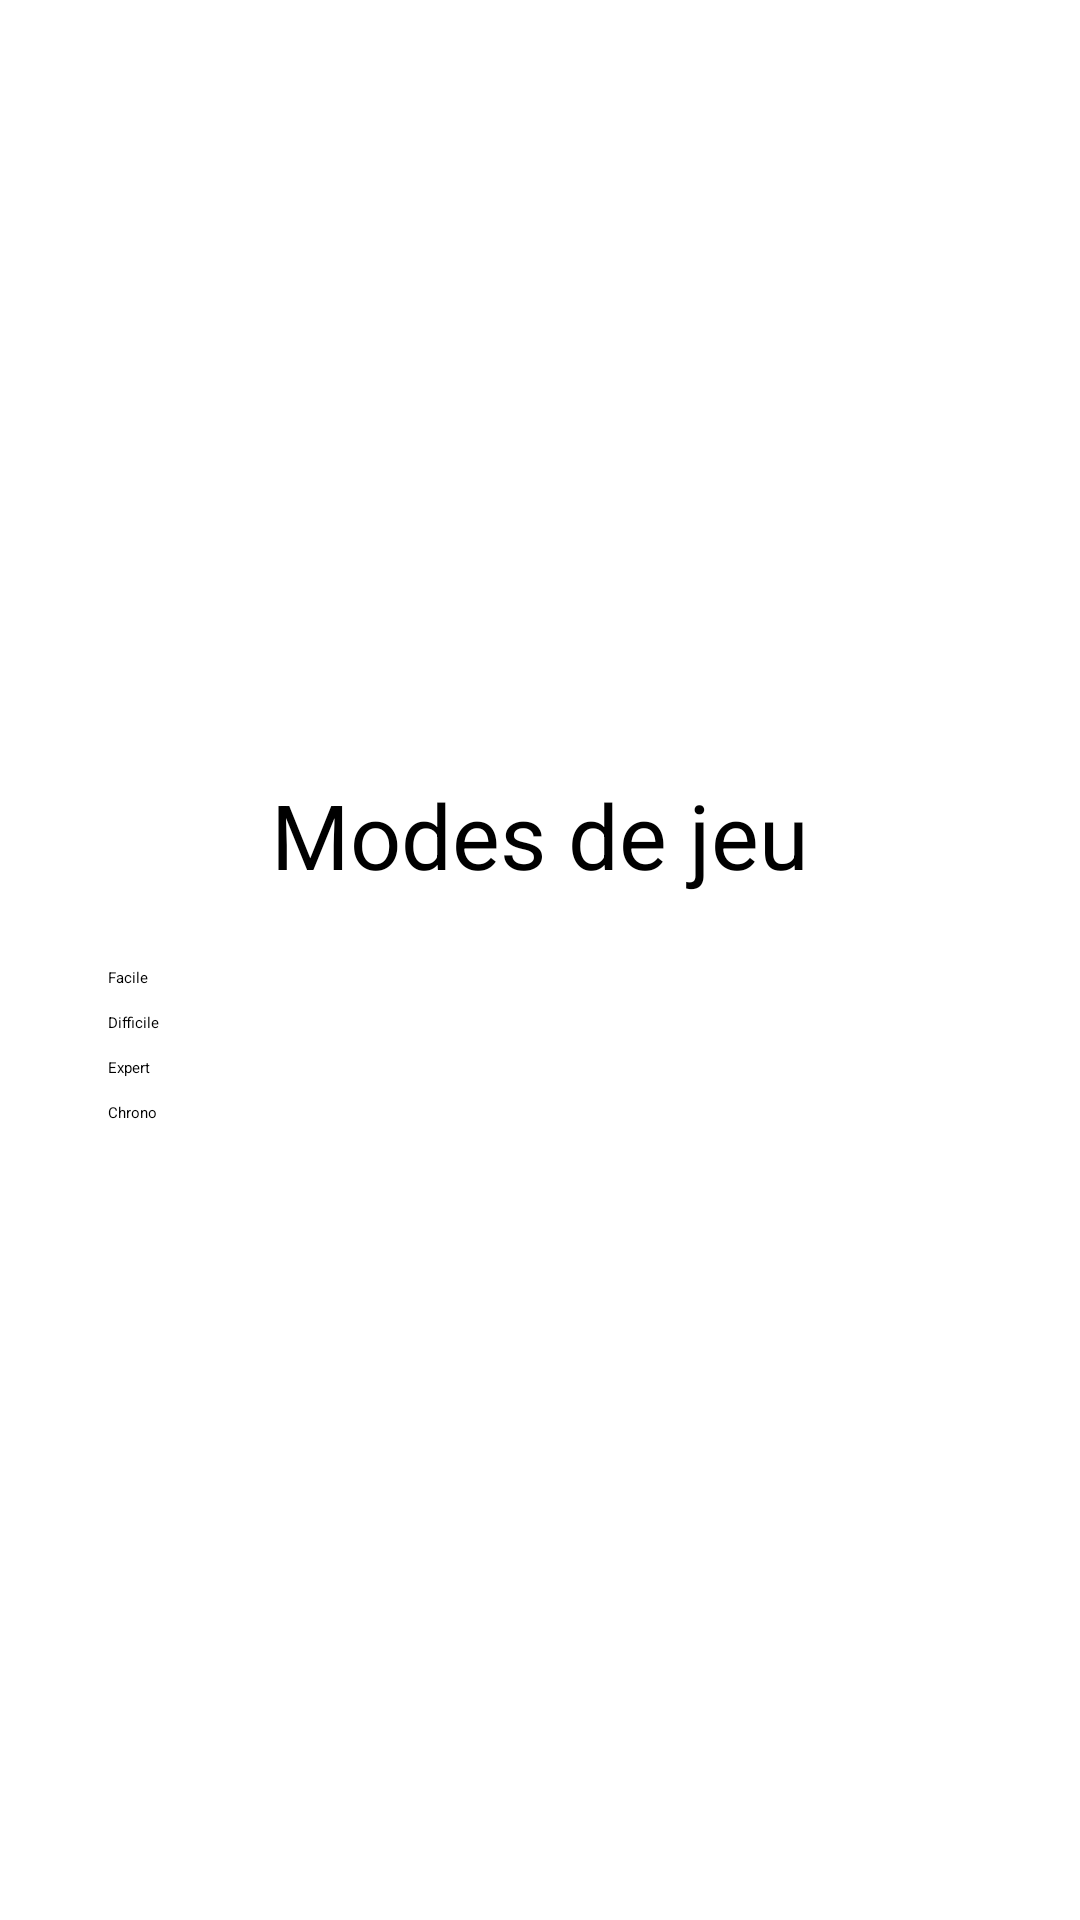

Layout XML and referenced resources for this Android screen:
<!-- AndroidManifest.xml: application theme Theme.Exam -->
<!-- res/layout/activity_level_selection.xml -->
<?xml version="1.0" encoding="utf-8"?>
<androidx.constraintlayout.widget.ConstraintLayout xmlns:android="http://schemas.android.com/apk/res/android"
    xmlns:app="http://schemas.android.com/apk/res-auto"
    xmlns:tools="http://schemas.android.com/tools"
    android:layout_width="match_parent"
    android:layout_height="match_parent"
    tools:context=".LevelSelection">

    
    <androidx.constraintlayout.widget.Guideline
        android:id="@+id/rightGuideline"
        android:layout_width="wrap_content"
        android:layout_height="wrap_content"
        android:orientation="vertical"
        app:layout_constraintGuide_percent="0.90"
        app:layout_constraintStart_toStartOf="parent" />

    
    <androidx.constraintlayout.widget.Guideline
        android:id="@+id/leftGuideline"
        android:layout_width="wrap_content"
        android:layout_height="wrap_content"
        android:orientation="vertical"
        app:layout_constraintEnd_toEndOf="parent"
        app:layout_constraintGuide_percent="0.10" />

    

    

    <TextView
        android:id="@+id/titleTextView"
        android:layout_width="wrap_content"
        android:layout_height="wrap_content"
        android:layout_marginBottom="24dp"
        android:gravity="center"
        android:text="@string/level_selection_text"
        android:textSize="30sp"
        app:layout_constraintBottom_toTopOf="@+id/easyGameModeButton"
        app:layout_constraintEnd_toStartOf="@+id/rightGuideline"
        app:layout_constraintHorizontal_bias="0.5"
        app:layout_constraintStart_toStartOf="@+id/leftGuideline"
        app:layout_constraintTop_toTopOf="parent"
        app:layout_constraintVertical_chainStyle="packed" />

    <Button
        android:id="@+id/easyGameModeButton"
        android:layout_width="0dp"
        android:layout_height="wrap_content"
        android:layout_marginBottom="8dp"
        android:text="@string/easy_gamemode_title"
        app:layout_constraintBottom_toTopOf="@+id/hardGameModeButton"
        app:layout_constraintEnd_toStartOf="@+id/rightGuideline"
        app:layout_constraintHorizontal_bias="0.5"
        app:layout_constraintStart_toStartOf="@+id/leftGuideline"
        app:layout_constraintTop_toBottomOf="@+id/titleTextView"
        app:layout_constraintVertical_chainStyle="packed" />

    <Button
        android:id="@+id/hardGameModeButton"
        android:layout_width="0dp"
        android:layout_height="wrap_content"
        android:layout_marginBottom="8dp"
        android:text="@string/hard_gamemode_title"
        app:layout_constraintBottom_toTopOf="@+id/expertGameModeButton"
        app:layout_constraintEnd_toStartOf="@+id/rightGuideline"
        app:layout_constraintHorizontal_bias="0.5"
        app:layout_constraintStart_toStartOf="@+id/leftGuideline"
        app:layout_constraintTop_toBottomOf="@+id/easyGameModeButton" />

    <Button
        android:id="@+id/expertGameModeButton"
        android:layout_width="0dp"
        android:layout_height="wrap_content"
        android:layout_marginBottom="8dp"
        android:text="@string/expert_gamemode_title"
        app:layout_constraintBottom_toTopOf="@+id/timedGameModeButton"
        app:layout_constraintEnd_toStartOf="@+id/rightGuideline"
        app:layout_constraintHorizontal_bias="0.5"
        app:layout_constraintStart_toStartOf="@+id/leftGuideline"
        app:layout_constraintTop_toBottomOf="@+id/hardGameModeButton" />

    <Button
        android:id="@+id/timedGameModeButton"
        android:layout_width="0dp"
        android:layout_height="wrap_content"
        android:layout_marginBottom="8dp"
        android:text="@string/timed_gamemode_title"
        app:layout_constraintBottom_toBottomOf="parent"
        app:layout_constraintEnd_toStartOf="@+id/rightGuideline"
        app:layout_constraintHorizontal_bias="0.5"
        app:layout_constraintStart_toStartOf="@+id/leftGuideline"
        app:layout_constraintTop_toBottomOf="@+id/expertGameModeButton" />

</androidx.constraintlayout.widget.ConstraintLayout>
<!-- resources referenced by this layout -->
<resources>
  <string name="easy_gamemode_title">Facile</string>
  <string name="expert_gamemode_title">Expert</string>
  <string name="hard_gamemode_title">Difficile</string>
  <string name="level_selection_text">Modes de jeu</string>
  <string name="timed_gamemode_title">Chrono</string>
  <style name="Theme.Exam" parent="Theme.MaterialComponents.DayNight.NoActionBar">
          
          <item name="colorPrimary">@color/oxford_blue</item>
          <item name="colorPrimaryVariant">@color/dark_blue_grey</item>
          <item name="colorOnPrimary">@color/white</item>
          
          <item name="colorSecondary">@color/emerald</item>
          <item name="colorSecondaryVariant">@color/middle_blue_green</item>
          <item name="colorOnSecondary">@color/white</item>
          
          <item name="android:statusBarColor" tools:targetApi="l">?attr/colorPrimaryVariant</item>
      </style>
  <color name="oxford_blue">#1d263b</color>
  <color name="dark_blue_grey">#5c6784</color>
  <color name="white">#ffffffff</color>
  <color name="emerald">#4cb963</color>
  <color name="middle_blue_green">#a0eade</color>
</resources>
